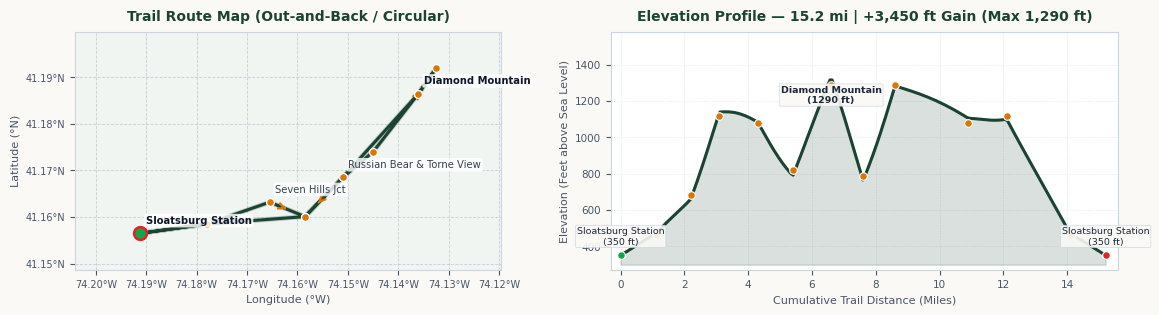
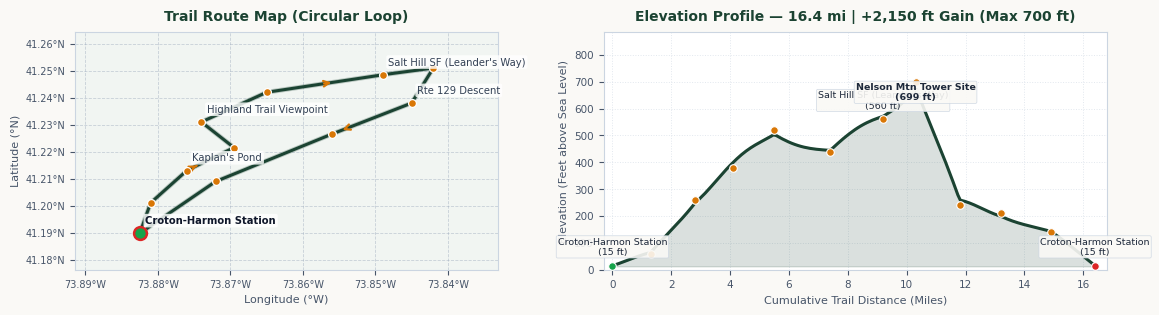
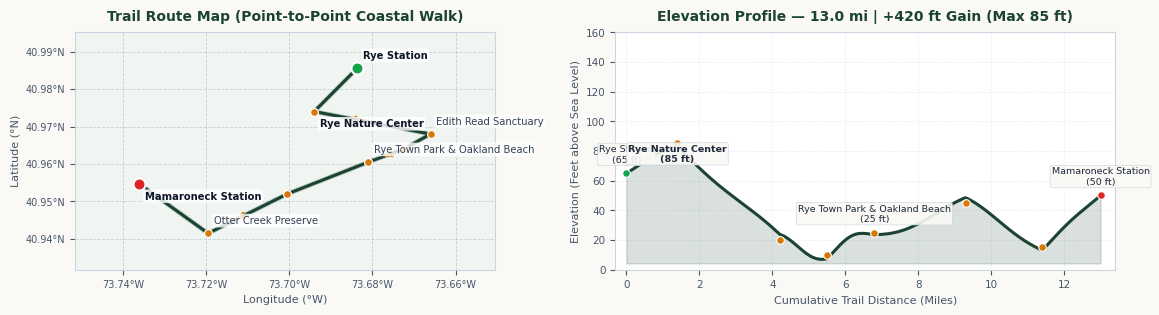
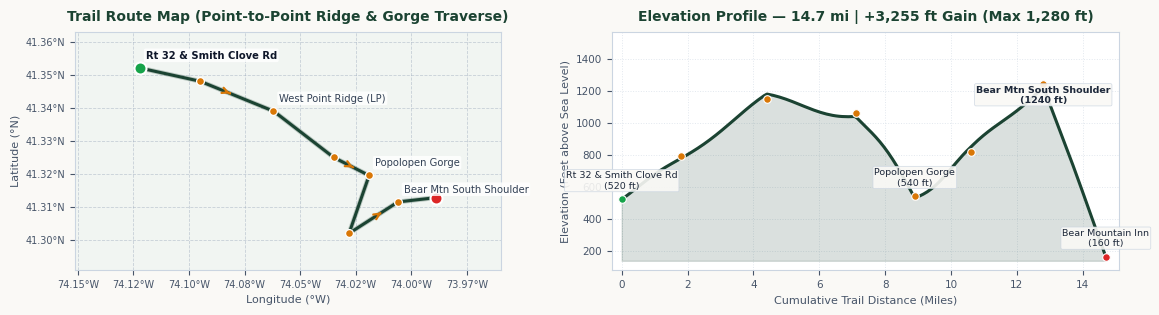
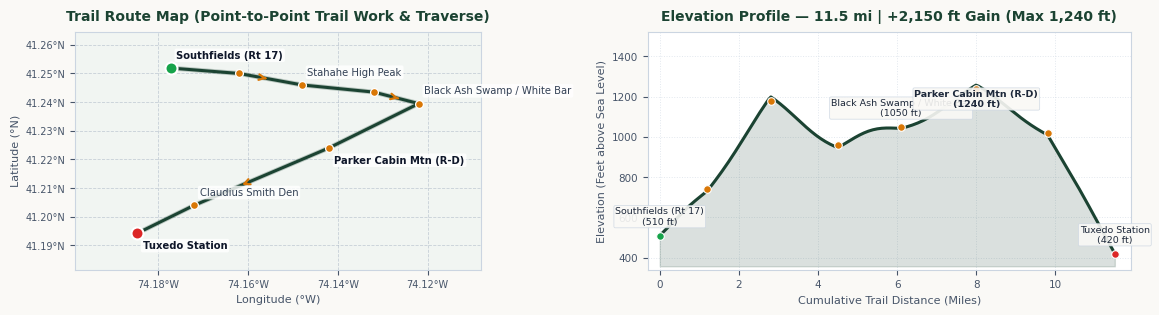
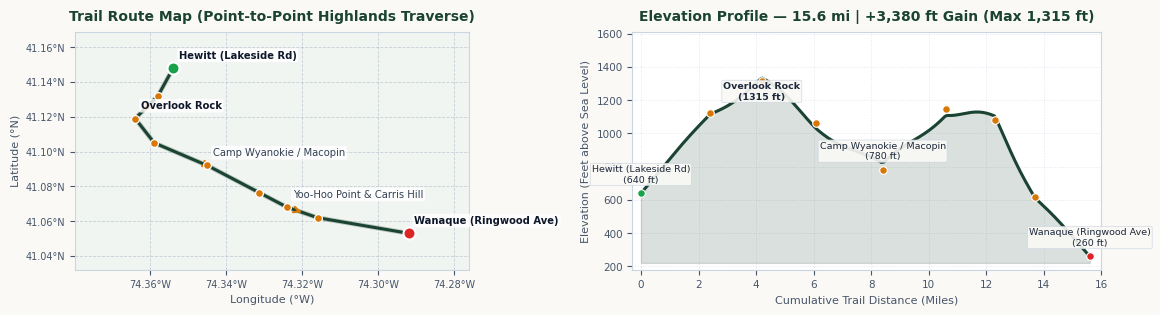
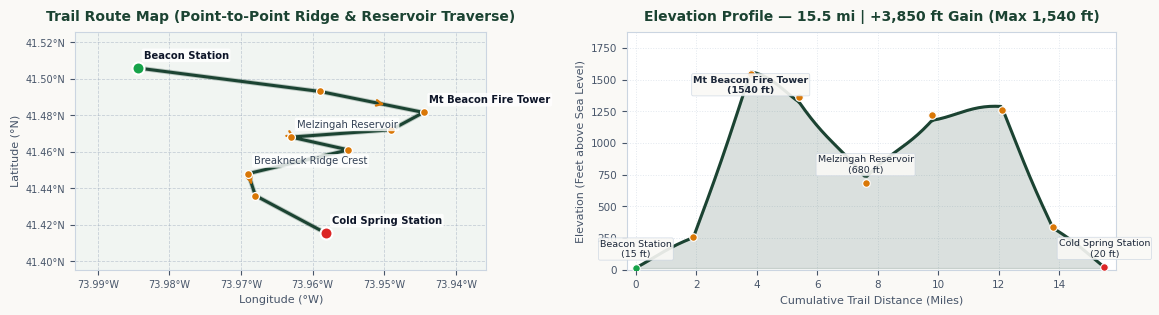
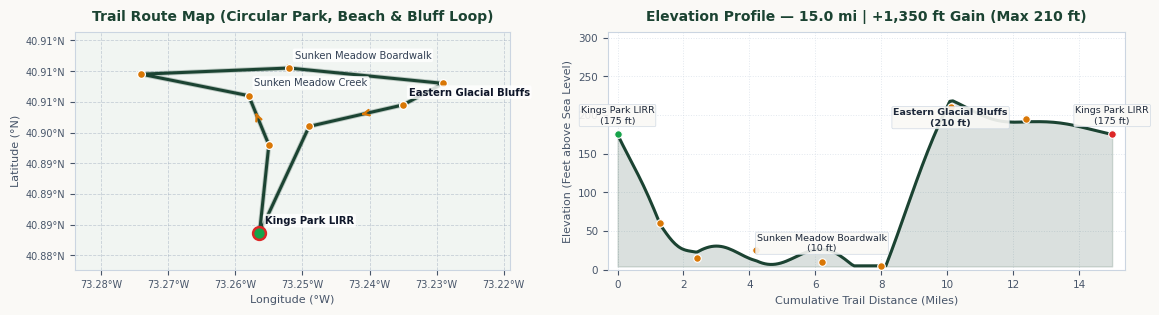
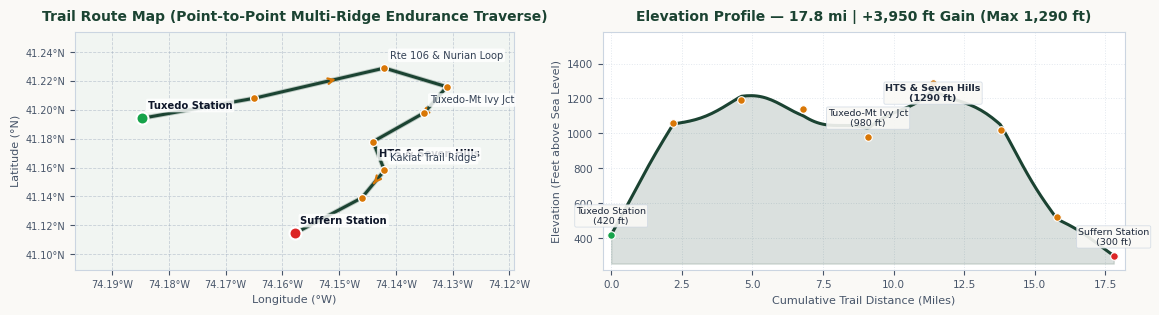

Here is the Python script that generated these plots, in order:
import json
import os
import math
import numpy as np
import matplotlib.pyplot as plt
import matplotlib.patches as patches

os.makedirs("artifacts/file_generation/ttl=63d/intermediate", exist_ok=True)
os.makedirs("artifacts/file_generation/ttl=63d/output", exist_ok=True)

HIKES = [
    {
        "id": 1,
        "date": "Sun. Oct. 4, 2026",
        "title": "Fourteen Hills: A Circular",
        "region": "Harriman State Park, NY",
        "park_url": "https://www.palisadesparks.org/harriman",
        "leader": "Hugues",
        "pace": "Fast pace (Strenuous)",
        "duration": "7–8 hours",
        "distance_mi": 15.2,
        "elevation_gain_ft": 3450,
        "max_elev_ft": 1290,
        "min_elev_ft": 350,
        "route_type": "Out-and-Back / Circular",
        "map_ref": "NY-NJTC Map 118",
        "map_url": "https://www.nynjtc.org/",
        "summary": "From Sloatsburg station, use local streets to Pine Meadow Trail, thence to the Seven Hills Trail, which hike in its entirety to Lake Sebago. Then retrace! (Possible extensions depending on conditions.)",
        "trail_sequence": [
            "Sloatsburg Station & Local Streets (Eagle Valley Rd)",
            "Pine Meadow Trail (Red)",
            "Seven Hills Trail (Blue) — Ramapo Torne, Russian Bear, Torne View, West Mountain Peaks",
            "Diamond Mountain (1,290 ft) to Lake Sebago Boat Launch",
            "Retrace Seven Hills Trail & Pine Meadow Trail to Sloatsburg"
        ],
        "transit_start": {
            "station": "Sloatsburg, NY (Rt 17 & Mill St / Rail Station)",
            "mode": "Bus / Rail",
            "hub": "Port Authority Bus Terminal (Gate 408) or Penn Station",
            "details": "Coach USA ShortLine Hudson Bus from PABT Gate 408 to Rt 17 & Mill St, Sloatsburg (~61 min; schedule notes bus substitution), or NJ Transit Port Jervis Line via Secaucus Junction (~79 min).",
            "url": "https://www.google.com/maps/dir/Port+Authority+Bus+Terminal/Rt+17+%26+Mill+St+-+Sloatsburg/data=!4m5!4m4!2m2!6e0!8j1792868766!3e3",
            "agency_url": "https://www.njtransit.com/abc_PORT_JERVIS"
        },
        "transit_end": {
            "station": "Sloatsburg, NY (Rt 17 & Mill St / Rail Station)",
            "mode": "Bus / Rail",
            "hub": "Port Authority Bus Terminal or Penn Station",
            "details": "Return via Coach USA ShortLine Hudson Bus from Rt 17 & Mill St to PABT (~61 min) or NJ Transit Port Jervis Line from Sloatsburg Station to Secaucus / Penn Station (~79 min).",
            "url": "https://www.google.com/maps/dir/Penn+Station/Sloatsburg/data=!4m5!4m4!2m2!6e0!8j1792854245!3e3",
            "agency_url": "https://www.njtransit.com/abc_PORT_JERVIS"
        },
        "waypoints": [
            {"name": "Sloatsburg Station", "lat": 41.1565, "lon": -74.1912, "dist": 0.0, "elev": 350},
            {"name": "Pine Meadow Trailhead", "lat": 41.1585, "lon": -74.1780, "dist": 1.1, "elev": 460},
            {"name": "Seven Hills Jct", "lat": 41.1632, "lon": -74.1655, "dist": 2.2, "elev": 680},
            {"name": "Ramapo Torne", "lat": 41.1601, "lon": -74.1585, "dist": 3.1, "elev": 1120},
            {"name": "Russian Bear & Torne View", "lat": 41.1685, "lon": -74.1510, "dist": 4.3, "elev": 1080},
            {"name": "HTS Trail Crossing", "lat": 41.1740, "lon": -74.1450, "dist": 5.4, "elev": 820},
            {"name": "Diamond Mountain", "lat": 41.1865, "lon": -74.1360, "dist": 6.6, "elev": 1290},
            {"name": "Lake Sebago Turnaround", "lat": 41.1920, "lon": -74.1325, "dist": 7.6, "elev": 785},
            {"name": "Diamond Mtn (Return)", "lat": 41.1865, "lon": -74.1360, "dist": 8.6, "elev": 1290},
            {"name": "Torne View (Return)", "lat": 41.1685, "lon": -74.1510, "dist": 10.9, "elev": 1080},
            {"name": "Ramapo Torne (Return)", "lat": 41.1601, "lon": -74.1585, "dist": 12.1, "elev": 1120},
            {"name": "Pine Meadow Tr (Return)", "lat": 41.1585, "lon": -74.1780, "dist": 14.1, "elev": 460},
            {"name": "Sloatsburg Station", "lat": 41.1565, "lon": -74.1912, "dist": 15.2, "elev": 350}
        ]
    },
    {
        "id": 2,
        "date": "Sun. Oct. 11, 2026",
        "title": "Salt Hill State Forest: A Circular",
        "region": "Westchester County, NY",
        "park_url": "https://scenesfromthetrail.com/2020/06/07/salt-hill-state-forest/",
        "leader": "Chris",
        "pace": "Brisk pace",
        "duration": "7–8 hours",
        "distance_mi": 16.4,
        "elevation_gain_ft": 2150,
        "max_elev_ft": 700,
        "min_elev_ft": 15,
        "route_type": "Circular Loop",
        "map_ref": "Westchester Trails / Salt Hill SF",
        "map_url": "https://dec.ny.gov/places/montrose-point-state-forest",
        "summary": "From Croton-Harmon station follow Croton River Walk north to Brook Street. Climb to Upper Village Loop to Kaplan's Pond, Fox Road to Lytle Arboretum, Highland Trail to viewpoint, powerline to Colabaugh Pond Rd, Briarcliff-Peekskill Trailway to Valeria trails, and enter Salt Hill SF. Follow Leander's Way to former Nelson Mtn. fire tower; descend Fire Tower Trail to Rte. 129, cross Croton Dam, and return via Old Croton Aqueduct.",
        "trail_sequence": [
            "Croton-Harmon Station to Croton River Walk & Brook St",
            "Upper Village Loop, Kaplan's Pond & Jane E. Lytle Arboretum",
            "Highland Trail Viewpoint & Briarcliff-Peekskill Trailway (Valeria)",
            "Salt Hill State Forest — Leander's Way to Nelson Mtn Fire Tower Site (699 ft)",
            "Fire Tower Trail to Rte. 129, New Croton Dam & Old Croton Aqueduct"
        ],
        "transit_start": {
            "station": "Croton-Harmon Station, NY",
            "mode": "Commuter Rail",
            "hub": "Grand Central Terminal",
            "details": "MTA Metro-North Hudson Line direct from Grand Central Terminal to Croton-Harmon (~49–54 min, departures every 18–30 min).",
            "url": "https://www.google.com/maps/dir/Grand+Central/Croton-Harmon/data=!4m5!4m4!2m2!6e0!8j1792848000!3e3",
            "agency_url": "https://www.mta.info/agency/metro-north-railroad"
        },
        "transit_end": {
            "station": "Croton-Harmon Station, NY",
            "mode": "Commuter Rail",
            "hub": "Grand Central Terminal",
            "details": "MTA Metro-North Hudson Line direct from Croton-Harmon back to Grand Central Terminal (~50 min, departures every 20–30 min).",
            "url": "https://www.google.com/maps/dir/Grand+Central/Croton-Harmon/data=!4m5!4m4!2m2!6e0!8j1792848000!3e3",
            "agency_url": "https://www.mta.info/agency/metro-north-railroad"
        },
        "waypoints": [
            {"name": "Croton-Harmon Station", "lat": 41.1897, "lon": -73.8825, "dist": 0.0, "elev": 15},
            {"name": "Croton River Walk", "lat": 41.2010, "lon": -73.8810, "dist": 1.3, "elev": 60},
            {"name": "Kaplan's Pond", "lat": 41.2130, "lon": -73.8760, "dist": 2.8, "elev": 260},
            {"name": "Lytle Arboretum", "lat": 41.2215, "lon": -73.8695, "dist": 4.1, "elev": 380},
            {"name": "Highland Trail Viewpoint", "lat": 41.2310, "lon": -73.8740, "dist": 5.5, "elev": 520},
            {"name": "Valeria / BP Trailway", "lat": 41.2420, "lon": -73.8650, "dist": 7.4, "elev": 440},
            {"name": "Salt Hill SF (Leander's Way)", "lat": 41.2485, "lon": -73.8490, "dist": 9.2, "elev": 560},
            {"name": "Nelson Mtn Tower Site", "lat": 41.2510, "lon": -73.8420, "dist": 10.3, "elev": 699},
            {"name": "Rte 129 Descent", "lat": 41.2380, "lon": -73.8450, "dist": 11.8, "elev": 240},
            {"name": "New Croton Dam", "lat": 41.2265, "lon": -73.8560, "dist": 13.2, "elev": 210},
            {"name": "Old Croton Aqueduct", "lat": 41.2090, "lon": -73.8720, "dist": 14.9, "elev": 140},
            {"name": "Croton-Harmon Station", "lat": 41.1897, "lon": -73.8825, "dist": 16.4, "elev": 15}
        ]
    },
    {
        "id": 3,
        "date": "Sat. Oct. 17, 2026",
        "title": "Rye to Mamaroneck Along the Sound",
        "region": "Westchester Sound Shore, NY",
        "park_url": "https://parks.westchestercountyny.gov/marshlands-conservancy",
        "leader": "Ingrid (substituting for Zee)",
        "pace": "Moderate pace",
        "duration": "7–8 hours",
        "distance_mi": 13.0,
        "elevation_gain_ft": 420,
        "max_elev_ft": 85,
        "min_elev_ft": 5,
        "route_type": "Point-to-Point Coastal Walk",
        "map_ref": "Westchester County Parks Coastal Sanctuaries",
        "map_url": "https://parks.westchestercountyny.gov/read-wildlifesanctuary",
        "summary": "Saturday hike at a moderate pace. From Rye station, hike south to Rye Nature Preserve, then to Long Island Sound. Continue along the shore through Edith Read Preserve, Playland Beach, Oakland Beach, Rye Town Park, Marshlands Conservancy and Otter Creek Preserve to Mamaroneck.",
        "trail_sequence": [
            "Rye Metro-North Station to Rye Nature Center",
            "Edith G. Read Wildlife Sanctuary & Playland Lake",
            "Playland Beach, Oakland Beach & Rye Town Park",
            "Marshlands Conservancy Forest & Salt Marsh Trails",
            "Otter Creek Preserve to Mamaroneck Station"
        ],
        "transit_start": {
            "station": "Rye Station, NY",
            "mode": "Commuter Rail",
            "hub": "Grand Central Terminal",
            "details": "MTA Metro-North New Haven Line direct from Grand Central Terminal (towards Stamford) to Rye (~49 min, departures every 30 min).",
            "url": "https://www.google.com/maps/dir/Grand+Central/Rye/data=!4m5!4m4!2m2!6e0!8j1792848960!3e3",
            "agency_url": "https://www.mta.info/agency/metro-north-railroad"
        },
        "transit_end": {
            "station": "Mamaroneck Station, NY",
            "mode": "Commuter Rail",
            "hub": "Grand Central Terminal",
            "details": "MTA Metro-North New Haven Line direct from Mamaroneck back to Grand Central Terminal (~42 min, departures every 30 min).",
            "url": "https://www.google.com/maps/dir/Grand+Central/Mamaroneck/data=!4m5!4m4!2m2!6e0!8j1792848960!3e3",
            "agency_url": "https://www.mta.info/agency/metro-north-railroad"
        },
        "waypoints": [
            {"name": "Rye Station", "lat": 40.9856, "lon": -73.6836, "dist": 0.0, "elev": 65},
            {"name": "Rye Nature Center", "lat": 40.9740, "lon": -73.6940, "dist": 1.4, "elev": 85},
            {"name": "Edith Read Sanctuary", "lat": 40.9680, "lon": -73.6660, "dist": 4.2, "elev": 20},
            {"name": "Playland Beach", "lat": 40.9640, "lon": -73.6725, "dist": 5.5, "elev": 10},
            {"name": "Rye Town Park & Oakland Beach", "lat": 40.9605, "lon": -73.6810, "dist": 6.8, "elev": 25},
            {"name": "Marshlands Conservancy", "lat": 40.9520, "lon": -73.7005, "dist": 9.3, "elev": 45},
            {"name": "Otter Creek Preserve", "lat": 40.9415, "lon": -73.7195, "dist": 11.4, "elev": 15},
            {"name": "Mamaroneck Station", "lat": 40.9547, "lon": -73.7361, "dist": 13.0, "elev": 50}
        ]
    },
    {
        "id": 4,
        "date": "Sun. Oct. 25, 2026",
        "title": "Torrey Memorial",
        "region": "Bear Mountain State Park, NY",
        "park_url": "https://www.palisadesparks.org/bear-mountain",
        "leader": "Leah",
        "pace": "Brisk pace",
        "duration": "7–8 hours",
        "distance_mi": 14.7,
        "elevation_gain_ft": 3255,
        "max_elev_ft": 1280,
        "min_elev_ft": 160,
        "route_type": "Point-to-Point Ridge & Gorge Traverse",
        "map_ref": "NY-NJTC Map 119",
        "map_url": "https://www.nynjtc.org/",
        "summary": "Annual hike honoring Trail Conference visionary Raymond Torrey (1880–1938). From Rt 32 bus stop, walk east on Smith Clove Rd to seasonal Long Path through West Point property. Hike Long Path to Torrey Memorial on Long Mountain, descend to Popolopen Gorge Trail, then Anthony Wayne to Appalachian Trail, following AT over Bear Mountain to Bear Mountain Inn.",
        "trail_sequence": [
            "Route 32 & Smith Clove Rd (Highland Mills) to West Point Seasonal Long Path",
            "Long Path (Aqua) over Long Mountain to Torrey Memorial (1,060 ft)",
            "Descent into Popolopen Gorge Trail (Red)",
            "Anthony Wayne Recreation Area to Appalachian Trail (White)",
            "Bear Mountain South Side / Summit (1,280 ft) to Bear Mountain Inn"
        ],
        "transit_start": {
            "station": "Route 32 & Smith Clove Rd (Highland Mills / Central Valley, NY)",
            "mode": "Intercity Bus",
            "hub": "Port Authority Bus Terminal (Gate 405 / 409)",
            "details": "Coach USA ShortLine Hudson Bus (Route 32 corridor towards Newburgh via Central Valley) from Port Authority Bus Terminal to Rt 32 & Smith Clove Rd (~75 min).",
            "url": "https://web.coachusa.com/coachusaassets/files/98/hudsonl.pdf",
            "agency_url": "https://web.coachusa.com/coachusaassets/files/98/hudsonl.pdf"
        },
        "transit_end": {
            "station": "Bear Mountain Inn, Tomkins Cove, NY",
            "mode": "Intercity Bus",
            "hub": "Port Authority Bus Terminal (Gate 405)",
            "details": "Coach USA ShortLine Hudson Bus direct from Bear Mountain Inn back to Port Authority Bus Terminal (~94 min).",
            "url": "https://www.google.com/maps/dir/Port+Authority+Bus+Terminal/Bear+Mountain+Inn/data=!4m5!4m4!2m2!6e0!8j1792932066!3e3",
            "agency_url": "https://web.coachusa.com/coachusaassets/files/98/hudsonl.pdf"
        },
        "waypoints": [
            {"name": "Rt 32 & Smith Clove Rd", "lat": 41.3520, "lon": -74.1220, "dist": 0.0, "elev": 520},
            {"name": "Long Path Trailhead", "lat": 41.3480, "lon": -74.0950, "dist": 1.8, "elev": 790},
            {"name": "West Point Ridge (LP)", "lat": 41.3390, "lon": -74.0620, "dist": 4.4, "elev": 1150},
            {"name": "Torrey Memorial (Long Mtn)", "lat": 41.3250, "lon": -74.0350, "dist": 7.1, "elev": 1060},
            {"name": "Popolopen Gorge", "lat": 41.3195, "lon": -74.0190, "dist": 8.9, "elev": 540},
            {"name": "Anthony Wayne / AT Jct", "lat": 41.3020, "lon": -74.0280, "dist": 10.6, "elev": 820},
            {"name": "Bear Mtn South Shoulder", "lat": 41.3115, "lon": -74.0060, "dist": 12.8, "elev": 1240},
            {"name": "Bear Mountain Inn", "lat": 41.3128, "lon": -73.9889, "dist": 14.7, "elev": 160}
        ]
    },
    {
        "id": 5,
        "date": "Sat. Oct. 31, 2026",
        "title": "Manicure the Nurian Trail: Hike to Tuxedo Station",
        "region": "Harriman State Park, NY",
        "park_url": "https://www.palisadesparks.org/harriman",
        "leader": "Trails Committee Chair (Peter)",
        "pace": "Brisk pace (Trail Maintenance + Hike)",
        "duration": "7–8 hours",
        "distance_mi": 11.5,
        "elevation_gain_ft": 2150,
        "max_elev_ft": 1240,
        "min_elev_ft": 420,
        "route_type": "Point-to-Point Trail Work & Traverse",
        "map_ref": "NY-NJTC Map 119",
        "map_url": "https://scenesfromthetrail.com/tag/nurian-trail/",
        "summary": "Saturday volunteer trail maintenance & hike. Meet at Southfields bus stop on Rte. 17. Volunteers remove blowdowns and trim overgrown vegetation on the Nurian Trail in Harriman State Park, then hike out via White Bar and Ramapo-Dunderberg trails to Tuxedo Station.",
        "trail_sequence": [
            "Southfields Bus Stop (Rte. 17) to Nurian Trail Approach",
            "Nurian Trail (White) — Stahahe High Peak, Green Pond Mtn & Valley of Boulders",
            "Dunning Trail / White Bar Trail (White) Junction",
            "Ramapo-Dunderberg Trail (Red) over Claudius Smith Den",
            "Descent to Tuxedo Train Station"
        ],
        "transit_start": {
            "station": "Southfields, NY (Rt 17 & Old Orange Tpk)",
            "mode": "Intercity Bus",
            "hub": "Port Authority Bus Terminal (Gate 403 / 408)",
            "details": "Coach USA ShortLine Hudson Bus direct from Port Authority Bus Terminal to Rt 17 & Old Orange Tpk, Southfields (~57–64 min).",
            "url": "https://www.google.com/maps/dir/Port+Authority+Bus+Terminal/Rt+17+%26+Old+Orange+Tpk/data=!4m5!4m4!2m2!6e0!8j1792868766!3e3",
            "agency_url": "https://web.coachusa.com/coachusaassets/files/98/hudsonl.pdf"
        },
        "transit_end": {
            "station": "Tuxedo Station, Tuxedo Park, NY",
            "mode": "Commuter Rail",
            "hub": "Penn Station / Secaucus Junction",
            "details": "NJ Transit Port Jervis Line from Tuxedo Station to Secaucus Junction & NY Penn Station (~74–78 min) or Hoboken.",
            "url": "https://www.google.com/maps/dir/Penn+Station/Tuxedo/data=!4m5!4m4!2m2!6e0!8j1792847460!3e3",
            "agency_url": "https://www.njtransit.com/abc_PORT_JERVIS"
        },
        "waypoints": [
            {"name": "Southfields (Rt 17)", "lat": 41.2519, "lon": -74.1772, "dist": 0.0, "elev": 510},
            {"name": "Nurian Trailhead", "lat": 41.2500, "lon": -74.1620, "dist": 1.2, "elev": 740},
            {"name": "Stahahe High Peak", "lat": 41.2460, "lon": -74.1480, "dist": 2.8, "elev": 1180},
            {"name": "Valley of Boulders", "lat": 41.2435, "lon": -74.1320, "dist": 4.5, "elev": 960},
            {"name": "Black Ash Swamp / White Bar", "lat": 41.2395, "lon": -74.1220, "dist": 6.1, "elev": 1050},
            {"name": "Parker Cabin Mtn (R-D)", "lat": 41.2240, "lon": -74.1420, "dist": 8.0, "elev": 1240},
            {"name": "Claudius Smith Den", "lat": 41.2040, "lon": -74.1720, "dist": 9.8, "elev": 1020},
            {"name": "Tuxedo Station", "lat": 41.1942, "lon": -74.1847, "dist": 11.5, "elev": 420}
        ]
    },
    {
        "id": 6,
        "date": "Sat. Nov. 7, 2026",
        "title": "Hewitt to Wanaque",
        "region": "Norvin Green State Forest, NJ",
        "park_url": "https://dep.nj.gov/parksandforests/state-park/norvin-green-state-forest/",
        "leader": "Erik",
        "pace": "Fast pace (Strenuous)",
        "duration": "7–8 hours",
        "distance_mi": 15.6,
        "elevation_gain_ft": 3380,
        "max_elev_ft": 1315,
        "min_elev_ft": 260,
        "route_type": "Point-to-Point Highlands Traverse",
        "map_ref": "NY-NJTC Map 151 (formerly 115)",
        "map_url": "https://www.njhiking.com/best-hikes-in-nj-norvin-green/",
        "summary": "Saturday hike. From Hewitt, follow Highlands and Burnt Meadow trails to Tapawingo Trail over Long Hill to Overlook Rock Trail. Use Manaticut Trail to Manaticut Point, Pink Trail to Camp Wyanokie & Wyanokie Circular, connector to Macopin Trail, then Hewitt-Butler Trail over Wyanokie High Point, Yoo-Hoo Point and Carris Hill. Join Lower and Posts Brook trails past Chikahoki Falls and exit via Doty Road to Wanaque.",
        "trail_sequence": [
            "Hewitt (Lakeside Rd) to Highlands (Teal) & Burnt Meadow Trails",
            "Tapawingo Trail over Long Hill to Overlook Rock & Manaticut Point",
            "Pink Trail, Camp Wyanokie, Wyanokie Circular & Macopin Trail",
            "Hewitt-Butler Trail over Wyanokie High Point (1,145 ft), Yoo-Hoo Point & Carris Hill",
            "Lower & Posts Brook Trails via Chikahoki Falls to Doty Rd / Wanaque"
        ],
        "transit_start": {
            "station": "Hewitt, NJ (Lakeside Rd at Greenwood Lake Tpke)",
            "mode": "Intercity Bus",
            "hub": "Port Authority Bus Terminal (Platform 233_1)",
            "details": "NJ Transit Bus 197 (heading towards Warwick via Willowbrook) from PABT Platform 233_1 to Lakeside Rd N of Greenwood Lake Tpke (~105 min).",
            "url": "https://www.google.com/maps/dir/Port+Authority+Bus+Terminal/Lakeside+Rd+202'+N+of+Greenwood+Lake+Tpke./data=!4m5!4m4!2m2!6e0!8j1792848443!3e3",
            "agency_url": "https://www.njtransit.com/"
        },
        "transit_end": {
            "station": "Wanaque, NJ (Ringwood Ave at Father Hayes Dr)",
            "mode": "Intercity Bus",
            "hub": "Port Authority Bus Terminal (Platform 233_1)",
            "details": "NJ Transit Bus 197 direct from Ringwood Ave at Father Hayes Dr in Wanaque back to Port Authority Bus Terminal (~74 min, departures every 30–60 min).",
            "url": "https://www.google.com/maps/dir/Port+Authority+Bus+Terminal/Ringwood+Ave+at+Father+Hayes+Dr/data=!4m5!4m4!2m2!6e0!8j1792848443!3e3",
            "agency_url": "https://www.njtransit.com/"
        },
        "waypoints": [
            {"name": "Hewitt (Lakeside Rd)", "lat": 41.1480, "lon": -74.3540, "dist": 0.0, "elev": 640},
            {"name": "Long Hill (Tapawingo)", "lat": 41.1320, "lon": -74.3580, "dist": 2.4, "elev": 1120},
            {"name": "Overlook Rock", "lat": 41.1190, "lon": -74.3640, "dist": 4.2, "elev": 1315},
            {"name": "Manaticut Point", "lat": 41.1050, "lon": -74.3590, "dist": 6.1, "elev": 1060},
            {"name": "Camp Wyanokie / Macopin", "lat": 41.0920, "lon": -74.3450, "dist": 8.4, "elev": 780},
            {"name": "Wyanokie High Point", "lat": 41.0764, "lon": -74.3314, "dist": 10.6, "elev": 1145},
            {"name": "Yoo-Hoo Point & Carris Hill", "lat": 41.0680, "lon": -74.3240, "dist": 12.3, "elev": 1080},
            {"name": "Chikahoki Falls", "lat": 41.0620, "lon": -74.3160, "dist": 13.7, "elev": 620},
            {"name": "Wanaque (Ringwood Ave)", "lat": 41.0530, "lon": -74.2920, "dist": 15.6, "elev": 260}
        ]
    },
    {
        "id": 7,
        "date": "Sun. Nov. 15, 2026",
        "title": "Melzingah Reservoir",
        "region": "East Hudson Highlands, NY",
        "park_url": "https://en.wikipedia.org/wiki/Hudson_Highlands_State_Park",
        "leader": "Brian",
        "pace": "Fast pace (Strenuous)",
        "duration": "7–8 hours",
        "distance_mi": 15.5,
        "elevation_gain_ft": 3850,
        "max_elev_ft": 1540,
        "min_elev_ft": 15,
        "route_type": "Point-to-Point Ridge & Reservoir Traverse",
        "map_ref": "NY-NJTC Map 102 (East Hudson)",
        "map_url": "https://www.nynjtc.org/wp-content/uploads/2024/09/so03.pdf",
        "summary": "From Beacon station, follow Walcott Avenue to Casino Trail, ascend to Breakneck Ridge Trail past the Mount Beacon Fire Tower. Join Wilkinson Memorial Trail to Notch Trail, hike to Melzingah Reservoir and circle it. Return via woods roads to Notch Trail, Wilkinson Memorial, Connector to Breakneck Ridge Trail, then Cornish Trail to Rte. 9D and Cold Spring station.",
        "trail_sequence": [
            "Beacon Station along Walcott Ave to Mount Beacon Incline / Casino Trail (Red)",
            "South Beacon Mountain Fire Tower (1,540 ft) on Breakneck Ridge Trail (White)",
            "Wilkinson Memorial Trail (Yellow) & Notch Trail (Blue) to Melzingah Reservoir Loop",
            "Rejoin Wilkinson Memorial & Breakneck Ridge Trail over Sugarloaf North",
            "Cornish Estate Trail (Blue) to NY-9D & Cold Spring Metro-North Station"
        ],
        "transit_start": {
            "station": "Beacon Station, Beacon, NY",
            "mode": "Commuter Rail",
            "hub": "Grand Central Terminal",
            "details": "MTA Metro-North Hudson Line direct from Grand Central Terminal to Beacon (~89–97 min, departures every 20–30 min).",
            "url": "https://www.google.com/maps/dir/Grand+Central/Beacon/data=!4m5!4m4!2m2!6e0!8j1792848000!3e3",
            "agency_url": "https://www.mta.info/agency/metro-north-railroad"
        },
        "transit_end": {
            "station": "Cold Spring Station, Cold Spring, NY",
            "mode": "Commuter Rail",
            "hub": "Grand Central Terminal",
            "details": "MTA Metro-North Hudson Line direct from Cold Spring back to Grand Central Terminal (~78–85 min, departures every 20–30 min).",
            "url": "https://www.google.com/maps/dir/Grand+Central/Cold+Spring/data=!4m5!4m4!2m2!6e0!8j1792848000!3e3",
            "agency_url": "https://www.mta.info/agency/metro-north-railroad"
        },
        "waypoints": [
            {"name": "Beacon Station", "lat": 41.5058, "lon": -73.9844, "dist": 0.0, "elev": 15},
            {"name": "Casino Trailhead", "lat": 41.4930, "lon": -73.9590, "dist": 1.9, "elev": 260},
            {"name": "Mt Beacon Fire Tower", "lat": 41.4815, "lon": -73.9445, "dist": 3.8, "elev": 1540},
            {"name": "Scofield Ridge (WMT)", "lat": 41.4720, "lon": -73.9490, "dist": 5.4, "elev": 1360},
            {"name": "Melzingah Reservoir", "lat": 41.4680, "lon": -73.9630, "dist": 7.6, "elev": 680},
            {"name": "Notch / WMT Climb", "lat": 41.4610, "lon": -73.9550, "dist": 9.8, "elev": 1220},
            {"name": "Breakneck Ridge Crest", "lat": 41.4480, "lon": -73.9690, "dist": 12.1, "elev": 1260},
            {"name": "Cornish Estate Ruins", "lat": 41.4360, "lon": -73.9680, "dist": 13.8, "elev": 340},
            {"name": "Cold Spring Station", "lat": 41.4153, "lon": -73.9581, "dist": 15.5, "elev": 20}
        ]
    },
    {
        "id": 8,
        "date": "Sun. Nov. 22, 2026",
        "title": "Long Island Sunken Meadow State Park Exploration: Circular",
        "region": "North Shore, Long Island, NY",
        "park_url": "https://en.wikipedia.org/wiki/Sunken_Meadow_State_Park",
        "leader": "Peter",
        "pace": "Brisk pace (Meet 10:10 AM at Kings Park)",
        "duration": "7–8 hours",
        "distance_mi": 15.0,
        "elevation_gain_ft": 1350,
        "max_elev_ft": 210,
        "min_elev_ft": 5,
        "route_type": "Circular Park, Beach & Bluff Loop",
        "map_ref": "LI Greenbelt Trail / Sunken Meadow SP",
        "map_url": "https://516update.com/p/best-hiking-trails-long-island",
        "summary": "From Kings Park LIRR station (10:10 AM meet), use village streets to join the trail network at the southern end of Sunken Meadow State Park. Cross Sunken Meadow Creek, complete an out-and-back of the Wetland Trail, walk east along the boardwalk and beach to the mouth of the Nissequogue River, recross SM Creek to ascend the bluff and explore the eastern side of the park, then return to Kings Park station.",
        "trail_sequence": [
            "Kings Park LIRR Station (10:10 AM) via Main St to Old Dock Rd Trailhead",
            "Sunken Meadow Creek Crossing & Western Wetland Trail Out-and-Back",
            "Sunken Meadow Boardwalk & Long Island Sound Beach to Nissequogue River Mouth",
            "Long Island Greenbelt Trail Glacial Bluffs (200+ ft) & Cardiac Hill",
            "Eastern Park Woodlands & Return to Kings Park LIRR Station"
        ],
        "transit_start": {
            "station": "Kings Park LIRR Station, NY",
            "mode": "Commuter Rail",
            "hub": "Penn Station / Grand Central Madison",
            "details": "MTA Long Island Rail Road (Port Jefferson Branch via Huntington transfer) from Penn Station to Kings Park (~95–99 min; arrives for 10:10 AM meet).",
            "url": "https://www.google.com/maps/dir/Penn+Station/Kings+Park/data=!4m5!4m4!2m2!6e0!8j1792850220!3e3",
            "agency_url": "https://www.mta.info/agency/long-island-rail-road"
        },
        "transit_end": {
            "station": "Kings Park LIRR Station, NY",
            "mode": "Commuter Rail",
            "hub": "Penn Station / Grand Central Madison",
            "details": "MTA Long Island Rail Road (Port Jefferson Branch via Huntington transfer) from Kings Park back to Penn Station (~95–99 min).",
            "url": "https://www.google.com/maps/dir/Penn+Station/Kings+Park/data=!4m5!4m4!2m2!6e0!8j1792856100!3e3",
            "agency_url": "https://www.mta.info/agency/long-island-rail-road"
        },
        "waypoints": [
            {"name": "Kings Park LIRR", "lat": 40.8836, "lon": -73.2564, "dist": 0.0, "elev": 175},
            {"name": "Southern Park Entry", "lat": 40.8980, "lon": -73.2550, "dist": 1.3, "elev": 60},
            {"name": "Sunken Meadow Creek", "lat": 40.9060, "lon": -73.2580, "dist": 2.4, "elev": 15},
            {"name": "Wetland Trail West End", "lat": 40.9095, "lon": -73.2740, "dist": 4.2, "elev": 25},
            {"name": "Sunken Meadow Boardwalk", "lat": 40.9105, "lon": -73.2520, "dist": 6.2, "elev": 10},
            {"name": "Nissequogue River Mouth", "lat": 40.9080, "lon": -73.2290, "dist": 8.0, "elev": 5},
            {"name": "Eastern Glacial Bluffs", "lat": 40.9045, "lon": -73.2350, "dist": 10.1, "elev": 210},
            {"name": "Cardiac Hill / Greenbelt", "lat": 40.9010, "lon": -73.2490, "dist": 12.4, "elev": 195},
            {"name": "Kings Park LIRR", "lat": 40.8836, "lon": -73.2564, "dist": 15.0, "elev": 175}
        ]
    },
    {
        "id": 9,
        "date": "Sun. Nov. 29, 2026",
        "title": "Tuxedo to Suffern, The Long Way",
        "region": "Harriman State Park, NY",
        "park_url": "https://www.palisadesparks.org/harriman",
        "leader": "Hugues",
        "pace": "Fast pace (Strenuous — Headlamps Required)",
        "duration": "7–8 hours",
        "distance_mi": 17.8,
        "elevation_gain_ft": 3950,
        "max_elev_ft": 1290,
        "min_elev_ft": 300,
        "route_type": "Point-to-Point Multi-Ridge Endurance Traverse",
        "map_ref": "NY-NJTC Map 118",
        "map_url": "https://www.nynjtc.org/",
        "summary": "Strenuous. From Tuxedo station, take Ramapo-Dunderberg Trail to Triangle Trail to White Bar Trail. Cross Rte. 106 to Nurian Trail, right onto RD recrossing 106 to White Cross Trail. Jog on Victory Trail back to White Bar, left on Tuxedo-Mt Ivy to Hillburn-Torne-Sebago, Seven Hills to Kakiat Trail, down to Torne Valley Rd, Pipeline access road, and Suffern-Bear Mountain Trail to Suffern.",
        "trail_sequence": [
            "Tuxedo Station to Ramapo-Dunderberg (Red), Triangle (Yellow) & White Bar (White)",
            "Rte. 106 Crossing, Nurian Trail (White), R-D & White Cross Trail",
            "Victory Trail (Blue), White Bar & Tuxedo-Mt Ivy Trail (Red)",
            "Hillburn-Torne-Sebago (Orange) & Seven Hills Trail (Blue)",
            "Kakiat Trail (White) to Torne Valley Rd, Pipeline & Suffern-Bear Mountain (Yellow) to Suffern"
        ],
        "transit_start": {
            "station": "Tuxedo Station, Tuxedo Park, NY",
            "mode": "Commuter Rail",
            "hub": "Penn Station / Secaucus Junction",
            "details": "NJ Transit Port Jervis Line from NY Penn Station (transfer at Secaucus Junction) to Tuxedo Station (~74–78 min).",
            "url": "https://www.google.com/maps/dir/Penn+Station/Tuxedo/data=!4m5!4m4!2m2!6e0!8j1792847460!3e3",
            "agency_url": "https://www.njtransit.com/abc_PORT_JERVIS"
        },
        "transit_end": {
            "station": "Suffern Station, Suffern, NY",
            "mode": "Commuter Rail",
            "hub": "Penn Station / Secaucus Junction",
            "details": "NJ Transit Main/Bergen/Port Jervis Line from Suffern Station back to Secaucus Junction & NY Penn Station (~60–64 min).",
            "url": "https://www.google.com/maps/dir/Penn+Station/Suffern/data=!4m5!4m4!2m2!6e0!8j1792847460!3e3",
            "agency_url": "https://www.njtransit.com/abc_PORT_JERVIS"
        },
        "waypoints": [
            {"name": "Tuxedo Station", "lat": 41.1942, "lon": -74.1847, "dist": 0.0, "elev": 420},
            {"name": "R-D / Triangle Trail", "lat": 41.2080, "lon": -74.1650, "dist": 2.2, "elev": 1060},
            {"name": "Rte 106 & Nurian Loop", "lat": 41.2290, "lon": -74.1420, "dist": 4.6, "elev": 1190},
            {"name": "White Cross & Victory", "lat": 41.2160, "lon": -74.1310, "dist": 6.8, "elev": 1140},
            {"name": "Tuxedo-Mt Ivy Jct", "lat": 41.1980, "lon": -74.1350, "dist": 9.1, "elev": 980},
            {"name": "HTS & Seven Hills", "lat": 41.1780, "lon": -74.1440, "dist": 11.4, "elev": 1290},
            {"name": "Kakiat Trail Ridge", "lat": 41.1580, "lon": -74.1420, "dist": 13.8, "elev": 1020},
            {"name": "Torne Valley / SBM Trail", "lat": 41.1390, "lon": -74.1460, "dist": 15.8, "elev": 520},
            {"name": "Suffern Station", "lat": 41.1144, "lon": -74.1578, "dist": 17.8, "elev": 300}
        ]
    }
]

with open("artifacts/file_generation/ttl=63d/intermediate/hikes_data.json", "w") as f:
    json.dump(HIKES, f, indent=2)

# Generate high-resolution side-by-side Trail Map & Elevation Profile PNG for each hike for the PDF
plt.rcParams['font.sans-serif'] = 'DejaVu Sans'
plt.rcParams['axes.edgecolor'] = '#CBD5E1'
plt.rcParams['axes.linewidth'] = 0.8

for hike in HIKES:
    fig, (ax_map, ax_elev) = plt.subplots(1, 2, figsize=(11.8, 3.35), dpi=180, gridspec_kw={'width_ratios': [1.05, 1.25]})
    fig.patch.set_facecolor('#FAF9F6')

    wps = hike["waypoints"]
    lats = [w["lat"] for w in wps]
    lons = [w["lon"] for w in wps]
    dists = [w["dist"] for w in wps]
    elevs = [w["elev"] for w in wps]

    # Smooth interpolation for visual trail & elevation profile
    t_orig = np.linspace(0, 1, len(wps))
    t_fine = np.linspace(0, 1, 200)
    lons_fine = np.interp(t_fine, t_orig, lons)
    lats_fine = np.interp(t_fine, t_orig, lats)
    dists_fine = np.interp(t_fine, t_orig, dists)
    elevs_fine = np.interp(t_fine, t_orig, elevs)
    # Add subtle natural topographic roughness to elevation profile between waypoints
    np.random.seed(hike["id"] * 42)
    roughness = np.sin(t_fine * 28) * (hike["elevation_gain_ft"] * 0.012) * np.sin(t_fine * np.pi)
    elevs_smooth = np.maximum(hike["min_elev_ft"], elevs_fine + roughness)

    # --- LEFT PANEL: TRAIL ROUTE MAP ---
    ax_map.set_facecolor('#F1F5F2')
    ax_map.grid(True, linestyle='--', alpha=0.45, color='#94A3B8', linewidth=0.6)

    # Pad bounding box
    lon_span = max(max(lons) - min(lons), 0.018)
    lat_span = max(max(lats) - min(lats), 0.018)
    ax_map.set_xlim(min(lons) - lon_span * 0.22, max(lons) + lon_span * 0.22)
    ax_map.set_ylim(min(lats) - lat_span * 0.22, max(lats) + lat_span * 0.22)

    # Plot route shadow and main trail line
    ax_map.plot(lons_fine, lats_fine, color='#1B4332', linewidth=3.5, alpha=0.25, zorder=2)
    ax_map.plot(lons_fine, lats_fine, color='#1B4332', linewidth=2.2, linestyle='-', zorder=3, label='Trail Route')

    # Directional arrows along route
    for idx in [40, 100, 160]:
        dx = lons_fine[idx+2] - lons_fine[idx-2]
        dy = lats_fine[idx+2] - lats_fine[idx-2]
        if abs(dx) + abs(dy) > 1e-5:
            ax_map.annotate('', xy=(lons_fine[idx+1], lats_fine[idx+1]),
                            xytext=(lons_fine[idx-1], lats_fine[idx-1]),
                            arrowprops=dict(arrowstyle='->', color='#D97706', lw=1.6), zorder=4)

    # Plot waypoints
    for i, w in enumerate(wps):
        if i == 0:
            ax_map.scatter(w["lon"], w["lat"], color='#16A34A', s=75, zorder=6, edgecolors='white', linewidth=1.5, label='Start')
        elif i == len(wps) - 1:
            if abs(w["lon"] - wps[0]["lon"]) < 1e-4 and abs(w["lat"] - wps[0]["lat"]) < 1e-4:
                ax_map.scatter(w["lon"], w["lat"], color='#16A34A', s=85, zorder=6, edgecolors='#DC2626', linewidth=1.8, label='Start / Finish')
            else:
                ax_map.scatter(w["lon"], w["lat"], color='#DC2626', s=75, zorder=6, edgecolors='white', linewidth=1.5, label='Finish')
        else:
            ax_map.scatter(w["lon"], w["lat"], color='#D97706', s=32, zorder=5, edgecolors='white', linewidth=0.9)

    # Annotate select non-overlapping waypoints on map
    labeled_coords = []
    for i, w in enumerate(wps):
        is_endpoint = (i == 0 or i == len(wps) - 1)
        is_peak = (w["elev"] == hike["max_elev_ft"])
        if is_endpoint or is_peak or (i % 2 == 0 and i < len(wps) - 1):
            # check distance to existing labels
            too_close = False
            for (lx, ly) in labeled_coords:
                if abs(w["lon"] - lx) < lon_span * 0.16 and abs(w["lat"] - ly) < lat_span * 0.14:
                    too_close = True
                    break
            if not too_close:
                labeled_coords.append((w["lon"], w["lat"]))
                offset_y = 7 if (i % 2 == 0) else -11
                font_w = 'bold' if (is_endpoint or is_peak) else 'normal'
                color_t = '#0F172A' if (is_endpoint or is_peak) else '#334155'
                ax_map.annotate(
                    w["name"],
                    (w["lon"], w["lat"]),
                    textcoords="offset points",
                    xytext=(4, offset_y),
                    fontsize=7.2,
                    fontweight=font_w,
                    color=color_t,
                    bbox=dict(boxstyle='round,pad=0.18', facecolor='white', edgecolor='none', alpha=0.82),
                    zorder=7
                )

    ax_map.set_title(f"Trail Route Map ({hike['route_type']})", fontsize=10, fontweight='bold', color='#1B4332', pad=8)
    ax_map.set_xlabel("Longitude (°W)", fontsize=8, color='#475569')
    ax_map.set_ylabel("Latitude (°N)", fontsize=8, color='#475569')
    ax_map.tick_params(axis='both', labelsize=7, colors='#475569')
    ax_map.xaxis.set_major_formatter(plt.FuncFormatter(lambda x, _: f"{abs(x):.2f}°W"))
    ax_map.yaxis.set_major_formatter(plt.FuncFormatter(lambda y, _: f"{y:.2f}°N"))

    # --- RIGHT PANEL: ELEVATION PROFILE CHART ---
    ax_elev.set_facecolor('#FFFFFF')
    ax_elev.grid(True, linestyle=':', alpha=0.55, color='#CBD5E1', linewidth=0.7)

    ax_elev.fill_between(dists_fine, elevs_smooth, hike["min_elev_ft"] * 0.85, color='#1B4332', alpha=0.16, zorder=2)
    ax_elev.plot(dists_fine, elevs_smooth, color='#1B4332', linewidth=2.2, zorder=3)

    # Highlight waypoints on elevation profile
    for i, w in enumerate(wps):
        c = '#16A34A' if i == 0 else ('#DC2626' if i == len(wps) - 1 else '#D97706')
        ax_elev.scatter(w["dist"], w["elev"], color=c, s=30, zorder=5, edgecolors='white', linewidth=0.8)

    # Annotate key peaks/milestones on elevation profile
    peak_idx = int(np.argmax(elevs))
    for i in set([0, peak_idx, len(wps)//2, len(wps)-1]):
        w = wps[i]
        y_off = 8 if w["elev"] < hike["max_elev_ft"] * 0.88 else -13
        ax_elev.annotate(
            f"{w['name']}\n({w['elev']} ft)",
            (w["dist"], w["elev"]),
            textcoords="offset points",
            xytext=(0, y_off),
            ha='center',
            fontsize=6.8,
            fontweight='bold' if i == peak_idx else 'normal',
            color='#1E293B',
            bbox=dict(boxstyle='round,pad=0.15', facecolor='#FAF9F6', edgecolor='#CBD5E1', lw=0.5, alpha=0.9),
            zorder=6
        )

    y_min = max(0, hike["min_elev_ft"] - 80)
    y_max = hike["max_elev_ft"] * 1.18 + 60
    ax_elev.set_ylim(y_min, y_max)
    ax_elev.set_xlim(-0.3, hike["distance_mi"] + 0.4)

    ax_elev.set_title(
        f"Elevation Profile — {hike['distance_mi']} mi | +{hike['elevation_gain_ft']:,} ft Gain (Max {hike['max_elev_ft']:,} ft)",
        fontsize=10, fontweight='bold', color='#1B4332', pad=8
    )
    ax_elev.set_xlabel("Cumulative Trail Distance (Miles)", fontsize=8, color='#475569')
    ax_elev.set_ylabel("Elevation (Feet above Sea Level)", fontsize=8, color='#475569')
    ax_elev.tick_params(axis='both', labelsize=7.5, colors='#475569')

    plt.tight_layout(pad=1.4)
    out_img = f"artifacts/file_generation/ttl=63d/intermediate/hike_{hike['id']}_chart.png"
    plt.savefig(out_img, dpi=180, bbox_inches='tight', facecolor=fig.get_facecolor())
    plt.close(fig)
    print(f"Generated {out_img}")
